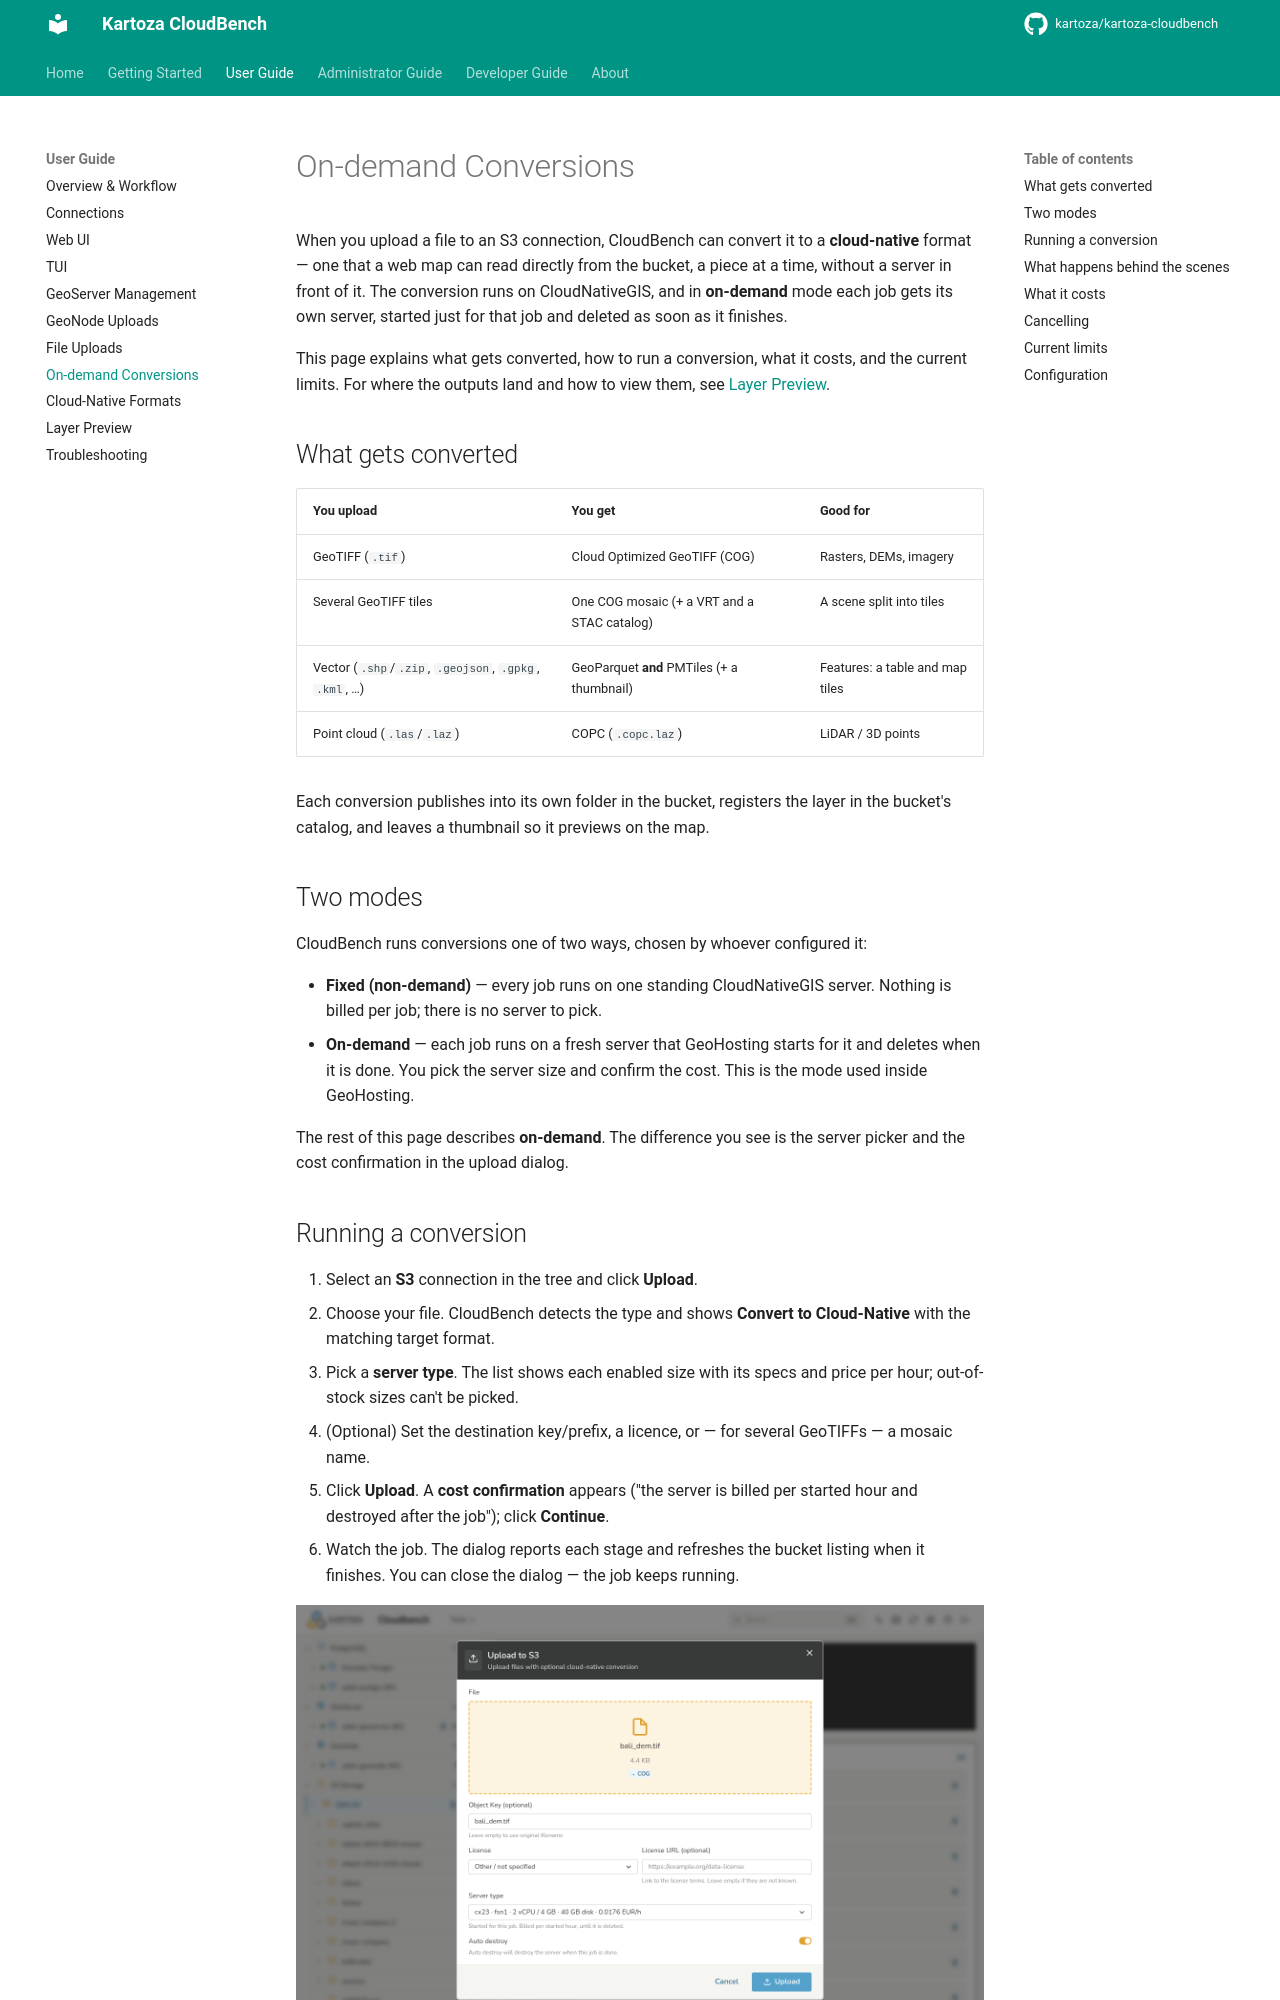

repository: kartoza/kartoza-cloudbench · page: user-guide/on-demand-conversions/index.html · generator: mkdocs

# On-demand Conversions

When you upload a file to an S3 connection, CloudBench can convert it to a
**cloud-native** format — one that a web map can read directly from the bucket,
a piece at a time, without a server in front of it. The conversion runs on
CloudNativeGIS, and in **on-demand** mode each job gets its own server, started
just for that job and deleted as soon as it finishes.

This page explains what gets converted, how to run a conversion, what it costs,
and the current limits. For where the outputs land and how to view them, see
[Layer Preview](preview.md).

## What gets converted

| You upload | You get | Good for |
| --- | --- | --- |
| GeoTIFF (`.tif`) | Cloud Optimized GeoTIFF (COG) | Rasters, DEMs, imagery |
| Several GeoTIFF tiles | One COG mosaic (+ a VRT and a STAC catalog) | A scene split into tiles |
| Vector (`.shp`/`.zip`, `.geojson`, `.gpkg`, `.kml`, …) | GeoParquet **and** PMTiles (+ a thumbnail) | Features: a table and map tiles |
| Point cloud (`.las`/`.laz`) | COPC (`.copc.laz`) | LiDAR / 3D points |

Each conversion publishes into its own folder in the bucket, registers the
layer in the bucket's catalog, and leaves a thumbnail so it previews on the map.

## Two modes

CloudBench runs conversions one of two ways, chosen by whoever configured it:

- **Fixed (non-demand)** — every job runs on one standing CloudNativeGIS
  server. Nothing is billed per job; there is no server to pick.
- **On-demand** — each job runs on a fresh server that GeoHosting starts for
  it and deletes when it is done. You pick the server size and confirm the
  cost. This is the mode used inside GeoHosting.

The rest of this page describes **on-demand**. The difference you see is the
server picker and the cost confirmation in the upload dialog.

## Running a conversion

1. Select an **S3** connection in the tree and click **Upload**.
2. Choose your file. CloudBench detects the type and shows **Convert to
   Cloud-Native** with the matching target format.
3. Pick a **server type**. The list shows each enabled size with its specs and
   price per hour; out-of-stock sizes can't be picked.
4. (Optional) Set the destination key/prefix, a licence, or — for several
   GeoTIFFs — a mosaic name.
5. Click **Upload**. A **cost confirmation** appears ("the server is billed per
   started hour and destroyed after the job"); click **Continue**.
6. Watch the job. The dialog reports each stage and refreshes the bucket
   listing when it finishes. You can close the dialog — the job keeps running.

![The S3 upload dialog in on-demand mode — a GeoTIFF marked for COG conversion, a Server type picker with specs and price per hour, and an Auto destroy toggle](images/s3-upload-ondemand.png)

The **Server type** picker and the cost confirmation are what set on-demand
apart from fixed mode; the price shown (for example `0.0176 EUR/h`) is Hetzner's
plus a margin.
